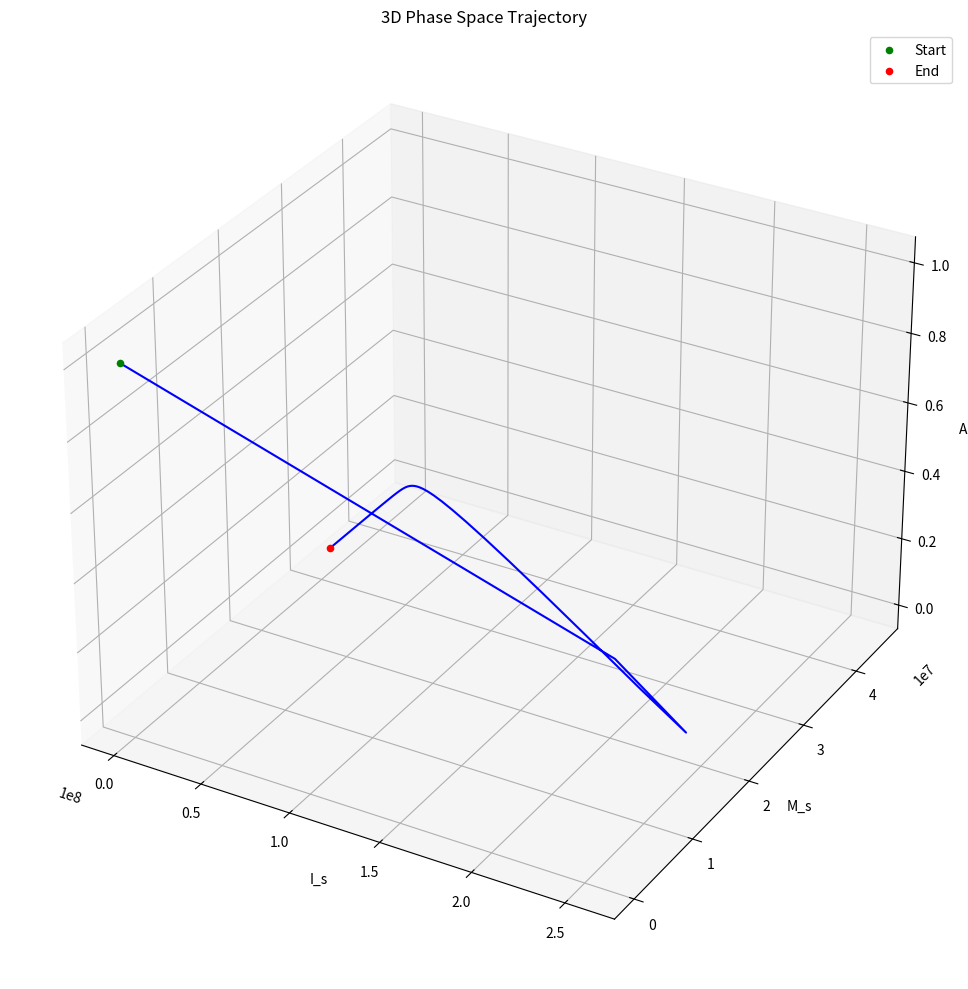

Source code (Python):
import numpy as np
import matplotlib.pyplot as plt
from mpl_toolkits.mplot3d import Axes3D
from scipy import integrate

days = 30 * 3
month = 6*30 
t = np.linspace(month, days+month, days + 1)


def temp(t, T0 = 11.98, e = -1.102, f = 0.917):
    y = T0 * (1 + e * np.sin(2 * np.pi * t / 365 + f))
    return y


def growth(t, R_max = 0.007, T_max = 35, T_opt = 27):
    asr = R_max * (T_max - t)/(T_max - T_opt) * (t/T_opt)**(T_opt/(T_max - T_opt))
    return asr

def survive(T, S = 3):
    y = 1 - (-0.003*T**2 + 0.1411*T - 0.67 - 0.0911*S)
    return y


alpha = 2.6 # reproductive rate 
gamma = 0.03571 # maturation rate 
mu2 = 0.07143
mu3 = 0.005

a = -0.05 # Unknown parameter 

K = 1.79188
beta = 5*10**-9


I_in0 = 75980106.51386052
M_in0 = 149239743.87052593
I_s0 = 0
M_s0 = 0
A_0 = 1 # initial unit of milkweed
  


def butterfly(X, t):
    I_in, M_in, I_s, M_s, A = X 
    dI_in = -(gamma + survive(temp(t)))*I_in
    dM_in = -mu2*M_in + gamma*I_in
    dI_s = alpha*M_in*A - (gamma + survive(temp(t)))*I_s
    dM_s = gamma*I_s - mu3*M_s
    dA = growth(temp(t))*A*(1 - (A/K)) - A*beta*I_s

        

    return np.array([dI_in, dM_in, dI_s, dM_s, dA])

X0 = I_in0, M_in0, I_s0, M_s0, A_0

res = integrate.odeint(butterfly, X0, t)

I_in, M_in, I_s, M_s, A = res.T
# Create 3D phase space plot
fig = plt.figure(figsize=(15, 10))
ax = fig.add_subplot(111, projection='3d')

# Plot the 3D trajectory
ax.plot3D(I_s, M_s, A, color='blue')

# Scatter plot of the points to show progression
ax.scatter3D(I_s[0], M_s[0], A[0], color='green', label='Start')
ax.scatter3D(I_s[-1], M_s[-1], A[-1], color='red', label='End')

# Labeling
ax.set_xlabel('I_s')
ax.set_ylabel('M_s')
ax.set_zlabel('A')
ax.set_title('3D Phase Space Trajectory')

plt.legend()
plt.tight_layout()
plt.savefig('3D Phase space stage 2.png', dpi = 300)
plt.show()